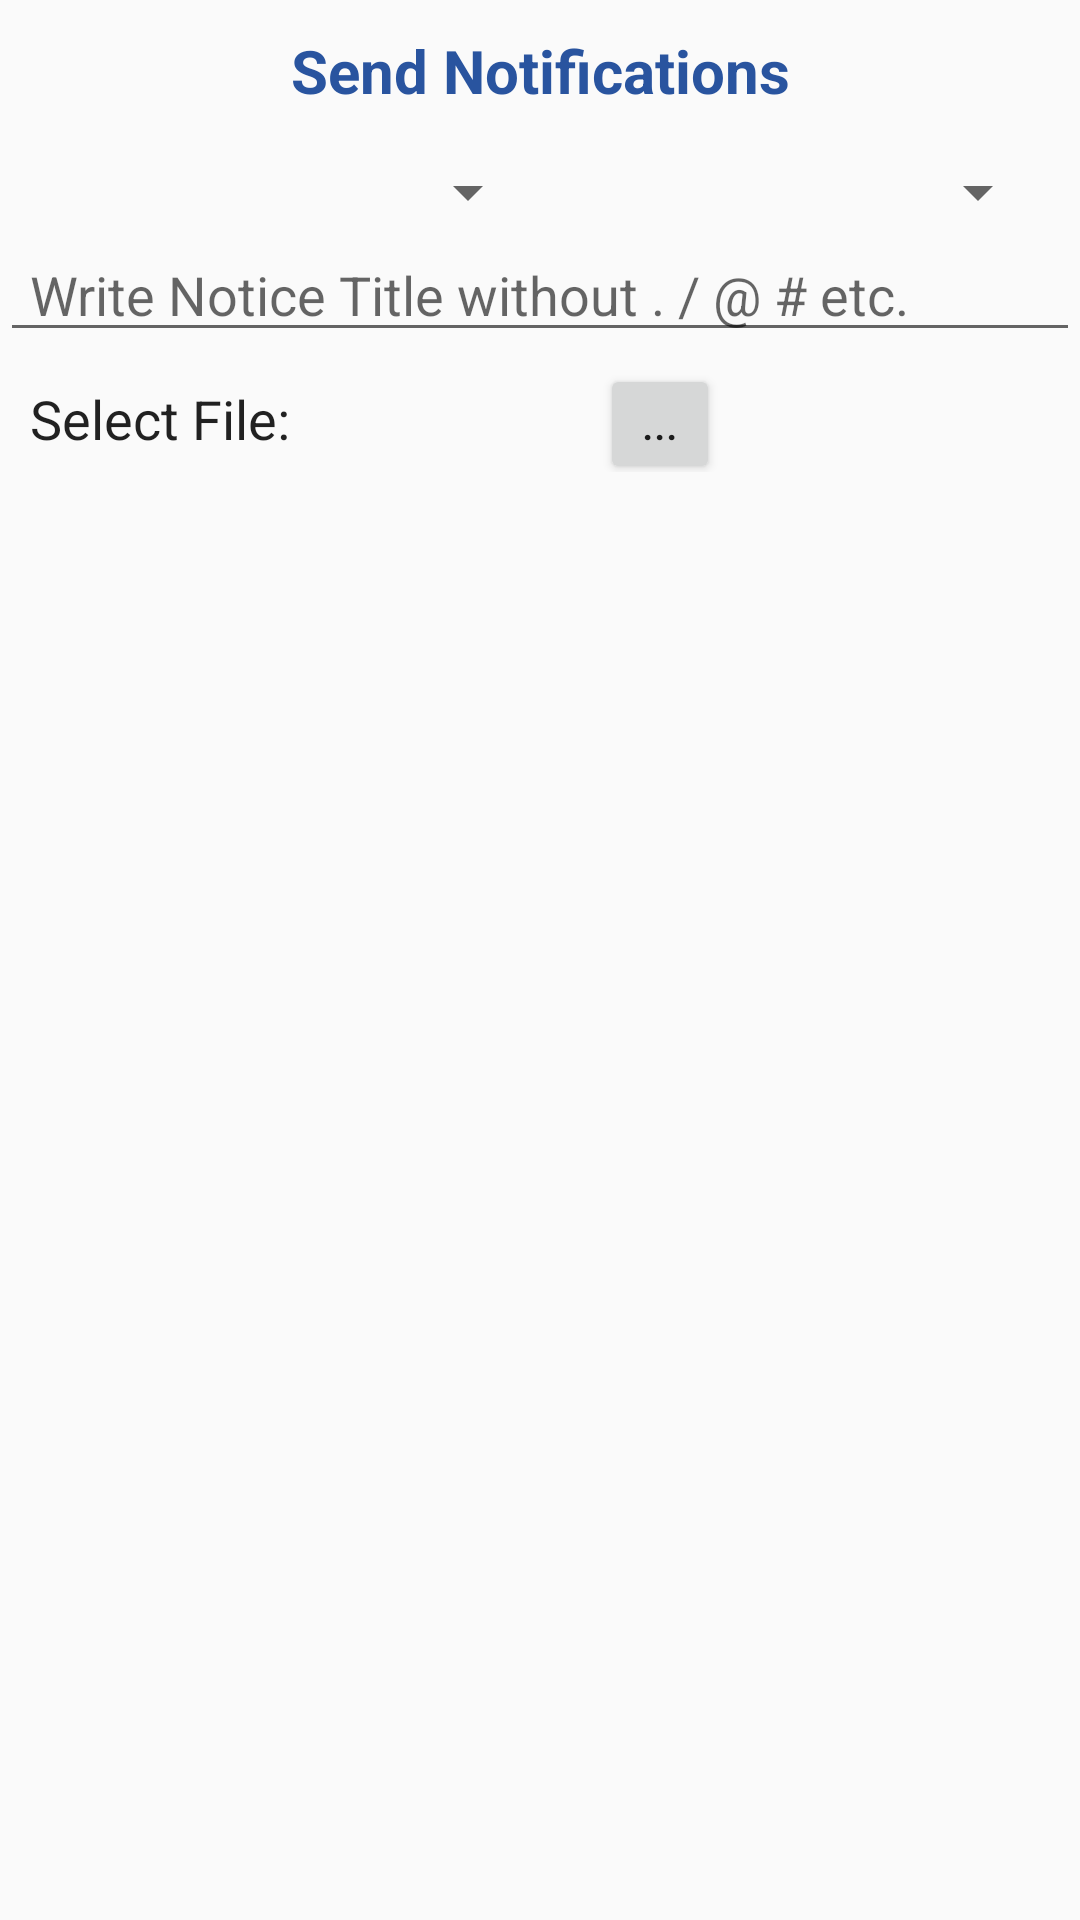

The Android layout XML behind this screen, and the referenced resources:
<!-- AndroidManifest.xml: application theme AppTheme -->
<!-- res/layout/activity_committee_send_notice.xml -->
<?xml version="1.0" encoding="utf-8"?>
<LinearLayout xmlns:android="http://schemas.android.com/apk/res/android"
    xmlns:app="http://schemas.android.com/apk/res-auto"
    xmlns:tools="http://schemas.android.com/tools"
    android:layout_width="match_parent"
    android:layout_height="match_parent"
    android:orientation="vertical"
    tools:context="org.terna.tpc.CommitteeSendNotification">
    <TextView
        android:layout_width="match_parent"
        android:layout_height="wrap_content"
        android:text="Send Notifications"
        style="@style/MainActivityButton"
        android:paddingTop="10dp"
        android:textSize="20dp"/>
    <LinearLayout
        android:layout_width="match_parent"
        android:layout_height="wrap_content"
        android:paddingLeft="10dp"
        android:paddingRight="10dp">
        <Spinner
            android:id="@+id/yearChoice"
            android:layout_width="0dp"
            android:layout_height="wrap_content"
            android:layout_marginTop="15dp"
            android:drawSelectorOnTop="true"
            android:entries="@array/year_list"
            android:prompt="@string/spinner_title"
            android:layout_weight="1"/>
        <Spinner
            android:id="@+id/branchChoice"
            android:layout_width="0dp"
            android:layout_height="wrap_content"
            android:layout_marginTop="15dp"
            android:drawSelectorOnTop="true"
            android:entries="@array/branch_list"
            android:prompt="@string/spinner_title"
            android:layout_weight="1"/>
    </LinearLayout>
    <EditText
        android:layout_width="match_parent"
        android:layout_height="wrap_content"
        android:paddingLeft="10dp"
        android:paddingTop="10dp"
        android:hint="Write Notice Title without . / @ # etc."
        android:id="@+id/noticeTitle"
        />
    <LinearLayout
        android:layout_width="match_parent"
        android:layout_height="wrap_content">

        <TextView
            style="@style/TextAppearance.Design.Snackbar.Message"
            android:layout_width="200sp"
            android:layout_height="wrap_content"
            android:paddingLeft="10dp"
            android:paddingTop="10dp"
            android:text="Select File:"
            android:textSize="18sp" />

        <Button
            android:id="@+id/pdfAddButton"
            android:layout_width="40sp"
            android:layout_height="40sp"
            android:text="..." />
    </LinearLayout>
    <ListView
        android:layout_width="match_parent"
        android:layout_height="match_parent"
        android:paddingLeft="10dp"
        android:paddingTop="10dp"
        android:id="@+id/pdfList">

    </ListView>

</LinearLayout>
<!-- resources referenced by this layout -->
<resources>
  <string name="spinner_title">Choose domain</string>
  <style name="MainActivityButton">
          <item name="android:layout_gravity">center_vertical</item>
          <item name="android:layout_width">wrap_content</item>
          <item name="android:layout_height">wrap_content</item>
          <item name="android:gravity">center_horizontal</item>
          <item name="android:drawablePadding">2dp</item>
          <item name="android:textSize">16sp</item>
          <item name="android:textStyle">bold</item>
          <item name="android:textColor">#ff29549f</item>
          <item name="android:background">@null</item>
      </style>
  <style name="AppTheme" parent="Theme.AppCompat.Light.DarkActionBar">
          
          <item name="colorPrimary">@color/colorPrimary</item>
          <item name="colorPrimaryDark">@color/colorPrimaryDark</item>
          <item name="colorAccent">@color/colorAccent</item>
      </style>
  <!-- not gathered from this repository: default colours our renderer supplied (Android Studio template values) -->
  <color name="colorPrimary">#FF6200EE</color>
  <color name="colorPrimaryDark">#FF3700B3</color>
  <color name="colorAccent">#FF03DAC5</color>
</resources>
